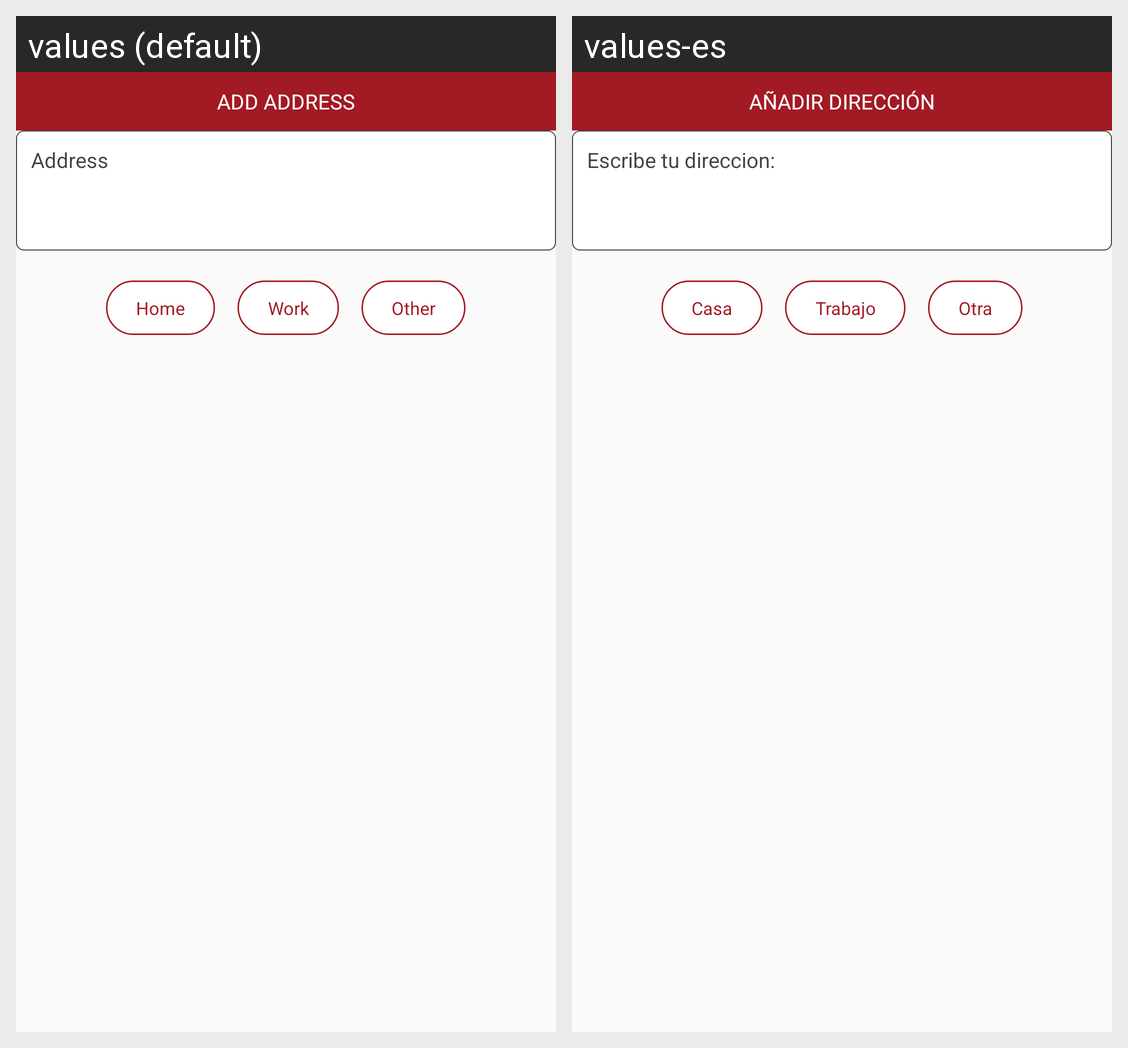

This grid shows one Android layout under two languages. Give, for every string resource on the screen, its name, the default text and each shown locale's text.
Android screen res/layout/dialog_layout_address_not_found.xml rendered under 2 locales, left to right: values (default), values-es. Device: Nexus 5 (rendered at 1080×1920; each locale shown at half size, 540×960, under a caption strip naming it); theme AppTheme.
Strings drawn on this screen, with the default value and each locale's value (text and hints the layout hard-codes, and strings that could not be matched under every locale, appear in the picture but are not listed):

add_address
  values: ADD ADDRESS
  values-es: AÑADIR DIRECCIÓN

address
  values: Address
  values-es: Escribe tu direccion:

home_add
  values: Home
  values-es: Casa

work
  values: Work
  values-es: Trabajo

other
  values: Other
  values-es: Otra
